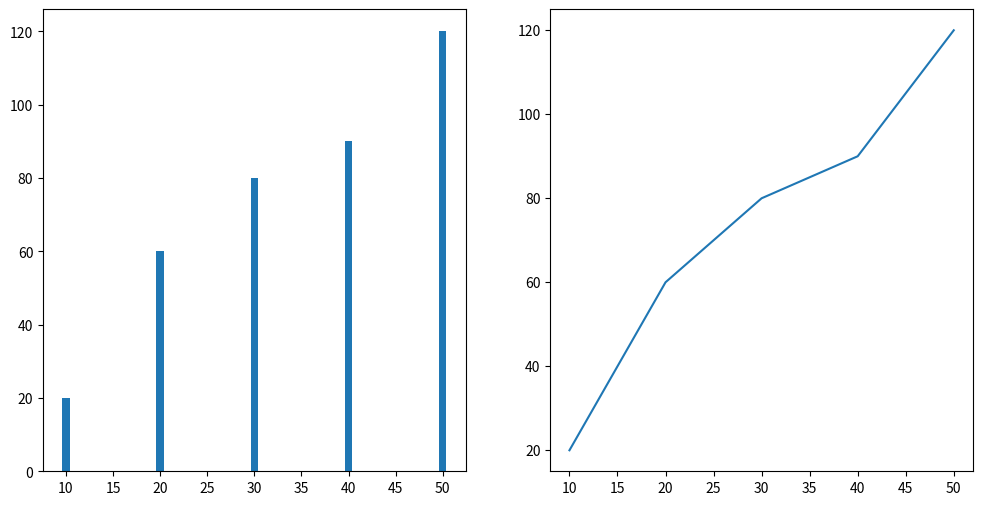

This chart was generated by the following Python code:
import numpy as np
import pandas as pd
import matplotlib.pyplot as plt # 시각화
import seaborn as sns # 시각화


# fig = plt.figure( figsize=(12,6) )
#
# ax1 = fig.add_subplot(1,2, 1)
# ax2 = fig.add_subplot(1,2, 2)
#
# ax1.bar([10,20,30,40,50],[20,60,80,90,120])
# ax2.plot([10,20,30,40,50],[20,60,80,90,120])  # 차트 랜더링 --> 디폴트 선그래프
# plt.show() # 화면에 출력
# # plt.savefig('linechart.jpeg') # 현재 차트를 이미지 파일로 저장

fig, axes = plt.subplots(1,2, figsize=(12,6))

axes[0].bar([10,20,30,40,50],[20,60,80,90,120])
axes[1].plot([10,20,30,40,50],[20,60,80,90,120])

plt.show()
